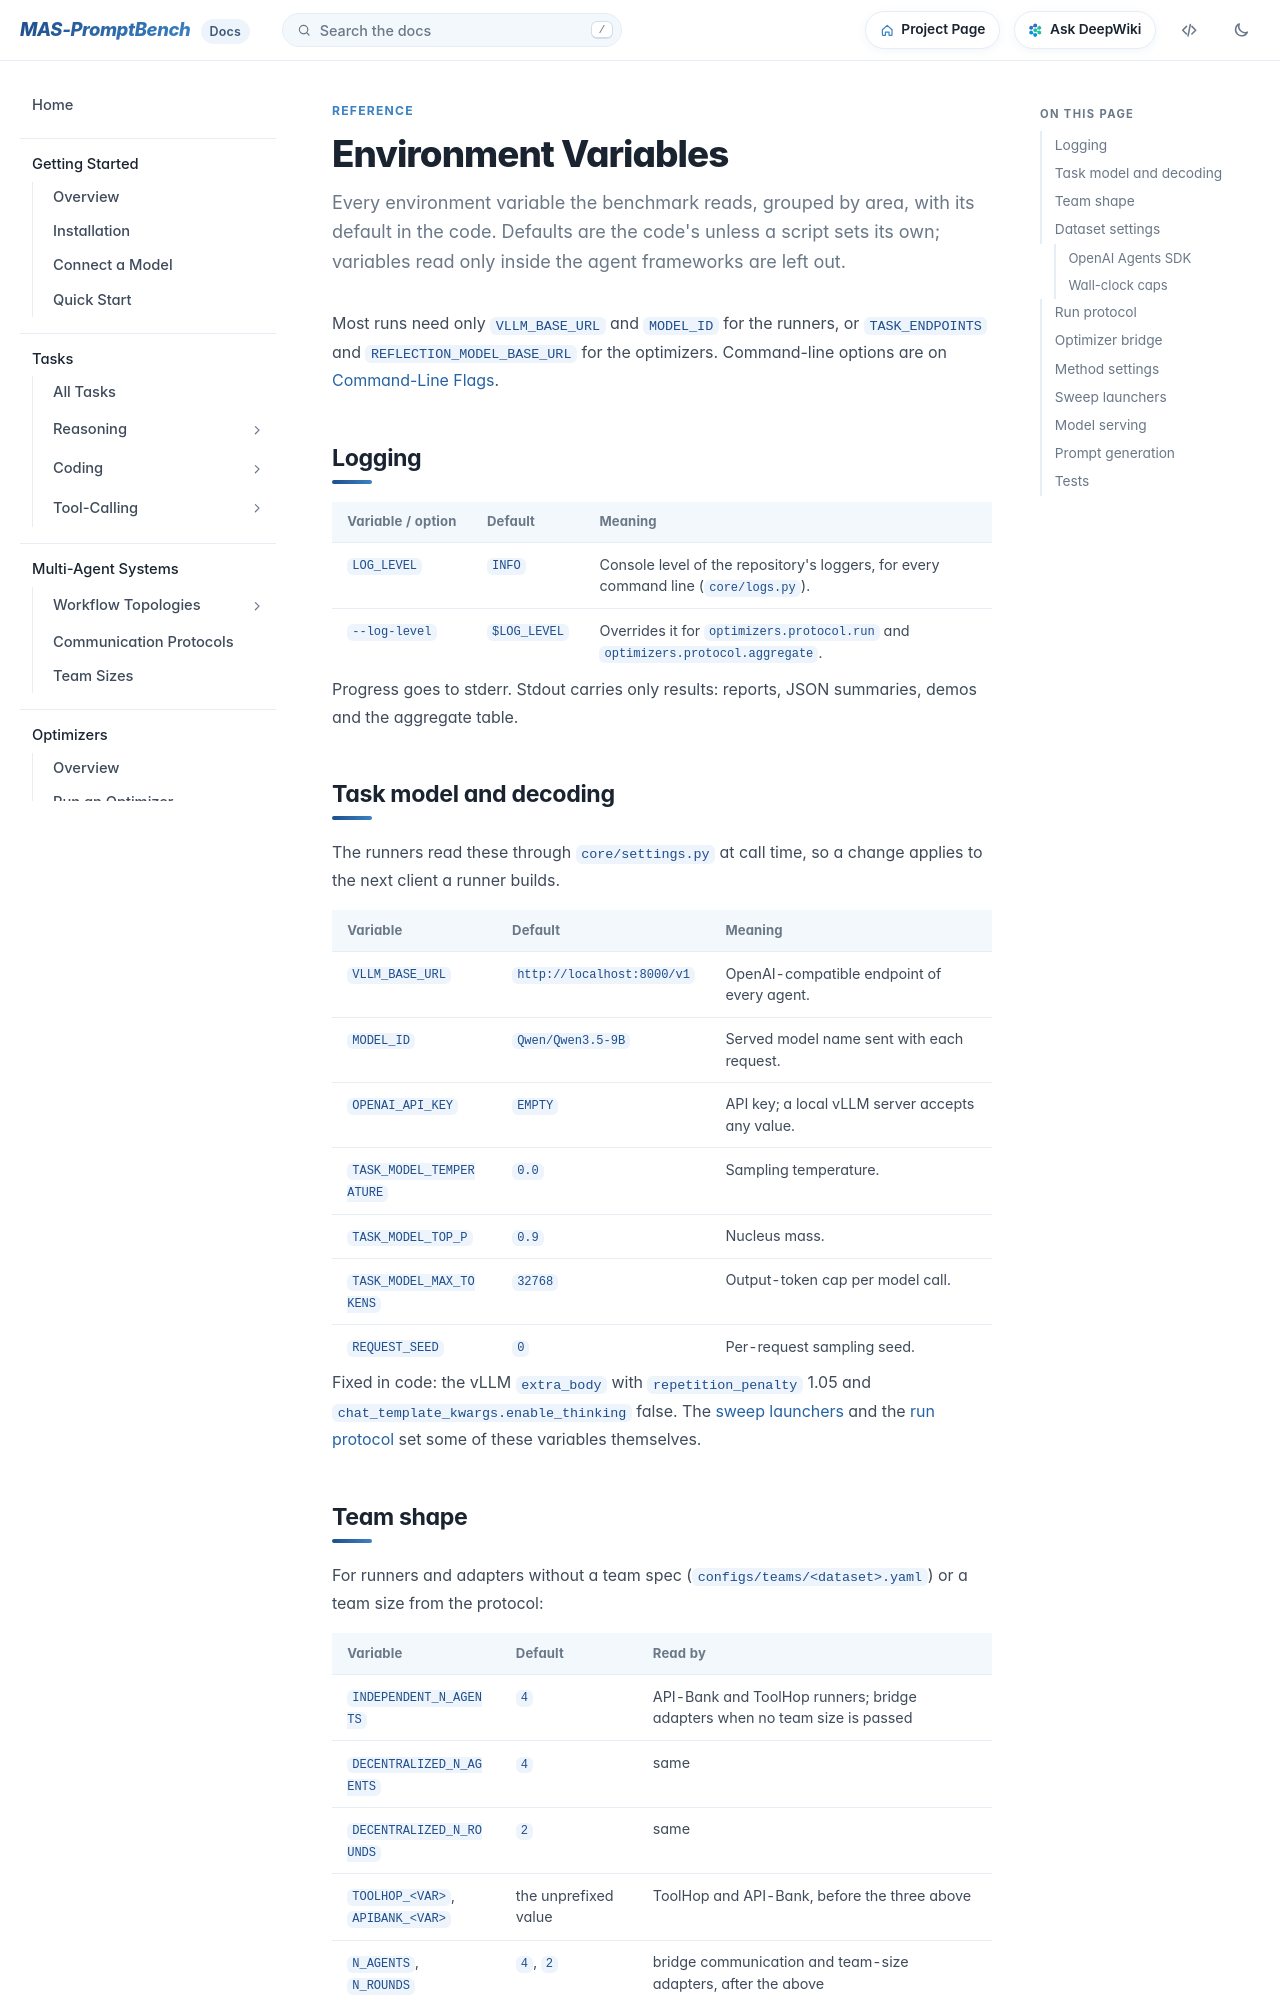

repository: fm8995610-ops/MAS-PromptBench · page: docs/reference/environment/index.html · generator: mkdocs

# Environment Variables

Every environment variable the benchmark reads, grouped by area, with its default in the code. Defaults are the code's unless a script sets its own; variables read only inside the agent frameworks are left out.
{ .lede }

Most runs need only `VLLM_BASE_URL` and `MODEL_ID` for the runners, or `TASK_ENDPOINTS` and `REFLECTION_MODEL_BASE_URL` for the optimizers. Command-line options are on [Command-Line Flags](cli.md).

## Logging

| Variable / option | Default | Meaning |
| --- | --- | --- |
| `LOG_LEVEL` | `INFO` | Console level of the repository's loggers, for every command line (`core/logs.py`). |
| `--log-level` | `$LOG_LEVEL` | Overrides it for `optimizers.protocol.run` and `optimizers.protocol.aggregate`. |

Progress goes to stderr. Stdout carries only results: reports, JSON summaries, demos and the aggregate table.

## Task model and decoding

The runners read these through `core/settings.py` at call time, so a change applies to the next client a runner builds.

| Variable | Default | Meaning |
| --- | --- | --- |
| `VLLM_BASE_URL` | `http://localhost:8000/v1` | OpenAI-compatible endpoint of every agent. |
| `MODEL_ID` | `Qwen/Qwen3.5-9B` | Served model name sent with each request. |
| `OPENAI_API_KEY` | `EMPTY` | API key; a local vLLM server accepts any value. |
| `TASK_MODEL_TEMPERATURE` | `0.0` | Sampling temperature. |
| `TASK_MODEL_TOP_P` | `0.9` | Nucleus mass. |
| `TASK_MODEL_MAX_TOKENS` | `32768` | Output-token cap per model call. |
| `REQUEST_SEED` | `0` | Per-request sampling seed. |

Fixed in code: the vLLM `extra_body` with `repetition_penalty` 1.05 and `chat_template_kwargs.enable_thinking` false. The [sweep launchers](#sweep-launchers) and the [run protocol](#run-protocol) set some of these variables themselves.
